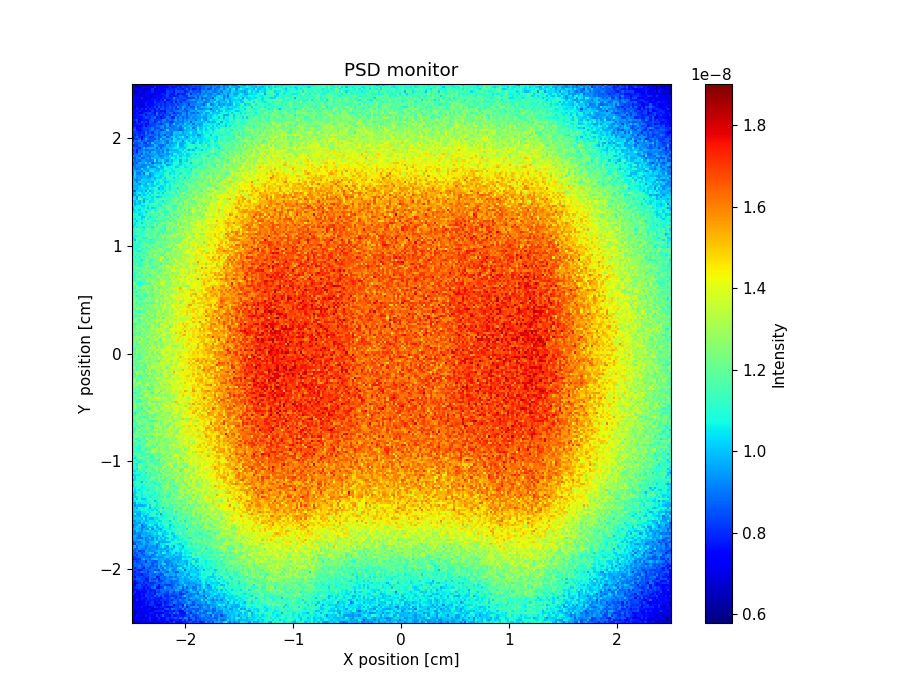

Source data for this figure (header and first rows):
x_axis, Intensity, Error
6.338702092000000345e-09, 6.498645854000000195e-09, 6.658632754999999752e-09, 6.858615052999999738e-09, 6.958601757999999621e-09, 6.818673910999999977e-09, 6.898600611999999645e-09, 7.238565390000000098e-09, 7.078618674000000364e-09, 6.858672621000000090e-09, 6.918654927999999834e-09, 7.078684322000000314e-09, 6.538830453000000023e-09, 7.238678484999999836e-09, 7.318641658000000344e-09, 7.538654382000000183e-09, 6.918765160000000033e-09, 7.898494086000000550e-09, 7.618592933999999641e-09, 8.498466212999999403e-09, 7.518670226999999181e-09, 7.598642223999999458e-09, 7.078761102000000304e-09, 7.798595315999999994e-09
6.738615455999999900e-09, 6.658603488999999621e-09, 7.118565439999999701e-09, 7.418527418000000226e-09, 7.118559455000000027e-09, 7.578544607999999529e-09, 6.478690970000000071e-09, 7.358519547000000174e-09, 7.838510024999999650e-09, 7.078633076000000290e-09, 6.798712784999999882e-09, 7.358576620000000285e-09, 7.718561159999999243e-09, 7.038744387999999647e-09, 7.298657028999999754e-09, 7.538570710999999335e-09, 8.178486007999999456e-09, 7.158677688000000305e-09, 7.418651627999999951e-09, 7.678664032000000707e-09, 7.778566869999999449e-09, 7.938550396999999320e-09, 7.498757913999999211e-09, 8.698407325000000752e-09
6.458655194000000167e-09, 7.398436677999999742e-09, 6.758598991000000208e-09, 7.078591866999999876e-09, 6.618715393999999780e-09, 6.818715592999999831e-09, 7.318584027999999840e-09, 7.058697729999999644e-09, 8.138434599999999387e-09, 7.318586291000000016e-09, 7.238646525999999889e-09, 7.038771408999999807e-09, 8.058495411999999328e-09, 7.218672099999999690e-09, 6.858726880999999850e-09, 7.418656547000000212e-09, 8.258548185999999181e-09, 7.798579300999999273e-09, 8.118618357000000758e-09, 8.178611595999999653e-09, 8.738474177000000716e-09, 7.978588767999999651e-09, 8.918480116999999258e-09, 8.238573073000000698e-09
7.078594673000000009e-09, 6.518687784000000175e-09, 7.598479617999999670e-09, 7.198590746000000113e-09, 6.978675897999999777e-09, 6.758655032000000188e-09, 7.778430758000000596e-09, 7.218653388000000210e-09, 7.538558398000000092e-09, 7.478566040000000303e-09, 6.838684631000000099e-09, 8.158420286000000528e-09, 6.938740215999999937e-09, 7.798553540000000177e-09, 8.698384955999999892e-09, 7.718597765000000075e-09, 7.678655886999999683e-09, 6.898791287999999778e-09, 8.358616645999999400e-09, 7.698625650000000596e-09, 7.658661690999999302e-09, 8.058603602999999389e-09, 7.878693593999999646e-09, 7.718713692999999840e-09
7.418513937000000412e-09, 6.698718826999999721e-09, 6.918635245000000227e-09, 7.198582197000000018e-09, 6.478723413999999594e-09, 7.518563431000000475e-09, 6.938700973000000050e-09, 6.998680484999999648e-09, 7.838514882999999909e-09, 7.778511239000000261e-09, 6.858723800000000042e-09, 7.198673647000000219e-09, 7.418650388000000217e-09, 7.078704272000000056e-09, 7.018712545000000121e-09, 7.958593825000000306e-09, 7.698643588000000391e-09, 8.278586063000000731e-09, 7.998621067999999539e-09, 8.898414633999999596e-09, 8.258588741000000446e-09, 8.938496063000000781e-09, 7.598679881000000097e-09, 7.558760310999999735e-09
7.498511561000000470e-09, 6.278741457000000031e-09, 6.738671135999999783e-09, 7.298538172999999850e-09, 7.298624920999999908e-09, 7.078647468999999700e-09, 7.458607504000000372e-09, 7.278683008999999750e-09, 6.978728354000000021e-09, 7.238654373999999611e-09, 7.978589254999999525e-09, 7.838531631999999309e-09, 7.998523702000000033e-09, 7.798578329999999973e-09, 8.318509882999999966e-09, 7.158737483999999745e-09, 7.258662210000000369e-09, 7.958587508000000725e-09, 7.998603968999999200e-09, 7.558726731000000280e-09, 8.318589550000000596e-09, 7.978680976000000457e-09, 7.438728032999999753e-09, 7.698751643000000012e-09
7.718467213000000347e-09, 6.678769331000000355e-09, 7.478536661999999177e-09, 6.918639245999999997e-09, 7.138670962999999885e-09, 6.978645451999999766e-09, 7.438583873999999608e-09, 7.558546079999999620e-09, 7.678515125000000174e-09, 6.738744755999999759e-09, 7.058719808000000098e-09, 7.458614751999999903e-09, 7.498701747999999604e-09, 7.738662870999999733e-09, 7.478638342000000488e-09, 8.278581275999999486e-09, 8.658530689999999436e-09, 7.758692050000000462e-09, 9.038498368999999997e-09, 8.778512616999999762e-09, 8.598580173999999386e-09, 8.218669941999999320e-09, 8.198595625000000051e-09, 9.378441039000000482e-09
6.938615642999999815e-09, 7.438572930000000322e-09, 6.798664262000000015e-09, 7.418591984000000029e-09, 7.778553316000000323e-09, 7.098662938000000360e-09, 7.078701991999999825e-09, 6.478776218999999800e-09, 7.278667661000000119e-09, 7.618653773000000027e-09, 8.118505479999999634e-09, 7.918627075999999612e-09, 7.598606783000000254e-09, 7.958627746999999506e-09, 7.978559947000000572e-09, 7.758694917999999920e-09, 7.038785039000000347e-09, 7.578738922000000689e-09, 7.738718589000000322e-09, 8.158620826999999422e-09, 8.418620822000000673e-09, 8.258655579999999435e-09, 8.898563799000000575e-09, 8.138679589999999893e-09
6.858683992000000224e-09, 7.178643852000000220e-09, 7.258596934999999827e-09, 7.038669717000000015e-09, 7.318623174000000143e-09, 7.478582883000000494e-09, 7.738595988000000796e-09, 7.058699494999999959e-09, 8.156349108000000353e-09, 8.018566442999999427e-09, 7.758615214000000387e-09, 7.018755516999999724e-09, 6.618818544999999723e-09, 7.338759054000000292e-09, 8.438513821000000675e-09, 7.978645307000000320e-09, 8.138636121000000578e-09, 8.698546700000000100e-09, 8.678552223000000804e-09, 7.378740961000000392e-09, 8.358636989000000707e-09, 8.258613679000000818e-09, 8.378652292000000586e-09, 7.638778956000000522e-09
6.878741804000000104e-09, 6.858629183999999759e-09, 6.978693021999999710e-09, 6.918662624000000038e-09, 7.118690534999999956e-09, 7.458602219999999415e-09, 7.898566678999999487e-09, 7.138757496000000122e-09, 7.838615132999999605e-09, 8.258490674000000568e-09, 7.498602497000000077e-09, 7.518680937999999271e-09, 7.918696220000000081e-09, 7.558696430000000398e-09, 8.358524395000000450e-09, 7.149529442999999836e-09, 7.878677714999999366e-09, 8.338570030999999334e-09, 8.518579681000000548e-09, 9.178474396999999763e-09, 8.898471051000000259e-09, 8.258645833999999405e-09, 8.458608080999999468e-09, 8.978595018999999994e-09
7.198646268999999730e-09, 7.058655385000000125e-09, 7.978538413000000226e-09, 7.438588767000000126e-09, 7.658632165999999403e-09, 7.158726856999999782e-09, 7.658572208999999928e-09, 8.018566725000000146e-09, 7.718567178000000532e-09, 7.938544675999999333e-09, 7.678623494000000325e-09, 8.038581146000000770e-09, 7.398776544999999771e-09, 8.198580826000000446e-09, 8.098655473000000565e-09, 8.258630741000000599e-09, 7.958659701999999684e-09, 8.358681853999999871e-09, 7.898717394000000133e-09, 8.578622900999999311e-09, 8.778544702999999634e-09, 8.318679332000000066e-09, 9.178509974999999557e-09, 8.538620942000000794e-09
7.198664856999999733e-09, 6.738787398999999902e-09, 7.578634957999999378e-09, 6.958689159999999656e-09, 7.938585392999999954e-09, 7.838587666999999221e-09, 7.558546845999999765e-09, 8.038555610000000504e-09, 7.958564860999999742e-09, 8.198573852000000440e-09, 7.778634966999999203e-09, 7.758635985999999531e-09, 7.798629725999999217e-09, 7.278745966000000182e-09, 8.278579286000000341e-09, 8.458559803000000589e-09, 8.078669121999999460e-09, 8.458604030000000509e-09, 9.038574331000000355e-09, 8.638628972000000444e-09, 7.978683178999999952e-09, 8.718607463000000243e-09, 8.298696519999999278e-09, 8.598704574999999486e-09
6.938688335999999612e-09, 6.938697727999999760e-09, 7.538607154000000811e-09, 7.158631611999999944e-09, 7.658637367999999705e-09, 6.938776360999999961e-09, 8.278558357999999426e-09, 8.078579950000000019e-09, 7.918643422000000092e-09, 7.718619045000000572e-09, 8.738503060000000774e-09, 8.098622766000000678e-09, 8.818523389999999865e-09, 8.038638139999999846e-09, 8.758530004000000543e-09, 7.898695951000000130e-09, 7.798689377999999505e-09, 8.478636853999999174e-09, 8.058650556999999236e-09, 8.078688888999999193e-09, 8.198651281999999810e-09, 8.678587872999999761e-09, 8.378733798999999486e-09, 9.318613435000000041e-09
8.278444539000000020e-09, 7.058662676999999604e-09, 7.258671401999999627e-09, 7.078727297999999686e-09, 7.898549125999999235e-09, 7.318659150999999915e-09, 8.098497871999999809e-09, 8.018606546999999572e-09, 7.698694124000000354e-09, 8.138556810000000128e-09, 7.578738243000000291e-09, 9.038516238999999572e-09, 8.578546565999999545e-09, 8.718541433999999692e-09, 8.458587390999999325e-09, 8.178690952000000200e-09, 8.158723889000000148e-09, 8.718615683999999373e-09, 8.418611087000000631e-09, 8.558627711999999657e-09, 8.538632033999999829e-09, 8.898603993999999409e-09, 8.078759892000000767e-09, 8.118718057999999602e-09
7.478569787000000224e-09, 8.078512754999999196e-09, 7.438642782999999875e-09, 7.098690517000000234e-09, 7.318688781999999914e-09, 7.358698785000000102e-09, 7.618650426000000234e-09, 8.238584064999999703e-09, 7.798679995999999195e-09, 8.018585697000000370e-09, 7.778728528000000060e-09, 8.278582161999999338e-09, 8.078654992000000415e-09, 8.538542387000000651e-09, 8.858512005999999307e-09, 8.558665638000000728e-09, 8.178662824000000300e-09, 9.218500788999999402e-09, 8.958565642999999649e-09, 8.138698808000000427e-09, 8.998594704000000486e-09, 8.818622831999999767e-09, 8.138740851000000379e-09, 9.038664310999999591e-09
7.218688903999999851e-09, 7.578606932999999957e-09, 7.558595149999999215e-09, 7.778626098999999487e-09, 7.818585824999999481e-09, 7.638600218999999248e-09, 7.778634138999999733e-09, 8.258599745999999735e-09, 7.718654637999999295e-09, 7.658648425000000136e-09, 7.858682924999999689e-09, 8.578529654000000639e-09, 8.278661077000000258e-09, 8.998478949000000065e-09, 8.698574182999999712e-09, 8.818569323999999717e-09, 8.778624485999999374e-09, 8.998556907000000465e-09, 9.198552622999999963e-09, 8.978571339000000386e-09, 9.618452127999999896e-09, 9.718482193000000201e-09, 9.118619269000000209e-09, 8.378736739999999911e-09
7.338670964000000170e-09, 7.878498056999999635e-09, 8.078568478000000531e-09, 8.358531100000000023e-09, 7.998578422000000602e-09, 7.258799144000000279e-09, 8.038594540999999332e-09, 7.298763704000000258e-09, 8.058623858000000800e-09, 8.798419283999999355e-09, 9.178438259000000783e-09, 7.678733623000000044e-09, 7.618752081999999617e-09, 8.138655702999999177e-09, 8.438598119000000779e-09, 9.718450793000000118e-09, 8.858558904000000724e-09, 8.998650429000000465e-09, 8.398709515000000262e-09, 9.278622868000000655e-09, 9.038532944000000678e-09, 9.538595590000000542e-09, 9.818538980999999214e-09, 8.718700124999999307e-09
7.718565325000000322e-09, 6.658792988999999644e-09, 8.198616172000000364e-09, 8.458444674999999425e-09, 7.778661438000000015e-09, 8.238565291999999393e-09, 7.598670865999999953e-09, 8.278617882000000468e-09, 8.158539576000000670e-09, 8.058613234000000457e-09, 8.858578894000000645e-09, 8.618547165000000276e-09, 7.678748084000000502e-09, 8.538535368000000547e-09, 8.678600143999999355e-09, 8.298674418000000206e-09, 8.078725761000000160e-09, 8.078739550999999759e-09, 8.458695902000000811e-09, 8.858624120999999229e-09, 9.418525300999999213e-09, 8.658647905999999478e-09, 9.338621847999999213e-09, 9.338562684000000603e-09
7.338599540000000299e-09, 6.758794959000000009e-09, 7.478708500000000055e-09, 7.958608067999999669e-09, 8.358556595999999283e-09, 7.978687213999999832e-09, 8.318598862000000388e-09, 8.278579808000000474e-09, 7.938668214999999853e-09, 7.998604398000000346e-09, 8.078744190000000427e-09, 8.698577456000000044e-09, 8.658629967999999683e-09, 8.698558229999999970e-09, 9.178495964000000070e-09, 8.718613364000000618e-09, 9.038604317999999707e-09, 9.018549968000000235e-09, 8.558725040000000109e-09, 8.878619174000000098e-09, 9.158621213999999947e-09, 9.158608045000000365e-09, 9.658531112000000220e-09, 1.015847133999999974e-08
8.058575656000000026e-09, 7.218744761999999823e-09, 8.018600989999999240e-09, 8.398605265999999440e-09, 8.518540697000000429e-09, 8.098575320000000211e-09, 7.998574960000000193e-09, 7.718718758999999701e-09, 8.938463308000000349e-09, 8.578563202000000282e-09, 8.798601385999999799e-09, 9.038523061000000059e-09, 8.078707398999999965e-09, 8.218706355999999778e-09, 8.458637497999999796e-09, 9.138506091000000012e-09, 9.258512098000000073e-09, 8.778622358999999639e-09, 8.598675970999999698e-09, 9.138612658999999440e-09, 8.618723504999999578e-09, 9.118635917999999578e-09, 9.858537793999999806e-09, 9.758526257999999800e-09
8.178526160000000146e-09, 8.278500265000000148e-09, 8.638452160000000197e-09, 8.638538933000000677e-09, 8.098670675000000746e-09, 8.318599044999999569e-09, 7.558751396999999772e-09, 7.758724015000000477e-09, 8.838513994000000291e-09, 8.218631366000000523e-09, 8.118669477000000179e-09, 8.718624093000000084e-09, 7.778773622000000306e-09, 8.818611740999999226e-09, 8.938568796000000756e-09, 8.578608076999999284e-09, 9.218613358999999386e-09, 9.158577057000000545e-09, 9.498563535999999792e-09, 9.838547267999999438e-09, 9.458588483000000819e-09, 8.958699607000000596e-09, 9.758587853000000492e-09, 9.858534929000000796e-09
8.178496342999999690e-09, 7.518676461999999763e-09, 8.418540035000000017e-09, 8.398601408999999650e-09, 8.358573769000000738e-09, 8.138599027999999722e-09, 8.298586309000000558e-09, 8.138568276000000375e-09, 8.918548470000000814e-09, 8.758588027999999451e-09, 9.238533494000000163e-09, 7.578761198999999403e-09, 8.098715859999999681e-09, 8.998587696000000370e-09, 8.778574820000000185e-09, 8.758616466999999434e-09, 9.278532848000000415e-09, 8.798685114999999375e-09, 8.838634750000000801e-09, 9.218570150000000816e-09, 8.858674712999999276e-09, 9.458546239000000654e-09, 9.758583531999999296e-09, 1.033847532000000030e-08
8.178552254999999448e-09, 8.138563121000000469e-09, 8.198594311999999352e-09, 8.038626912000000370e-09, 7.658716596999999500e-09, 8.218595032000000422e-09, 8.378568241999999436e-09, 8.538626763000000813e-09, 8.978573536000000640e-09, 8.658578975999999509e-09, 8.658620852999999507e-09, 8.778588394000000640e-09, 8.698603383000000748e-09, 8.298686211999999764e-09, 8.598665145000000648e-09, 9.702415550000000734e-09, 9.758601572999999571e-09, 9.478556106000000057e-09, 9.618598251000000270e-09, 9.758539035000000448e-09, 9.278621563999999644e-09, 9.958489249000000034e-09, 9.798565778999999670e-09, 9.638601310999999770e-09
7.898618691999999805e-09, 7.818628563000000564e-09, 8.358569652000000203e-09, 8.378548264999999801e-09, 9.038494493999999175e-09, 8.818511976999999254e-09, 8.678553682000000128e-09, 7.878738610999999984e-09, 8.678560517999999395e-09, 8.898550447000000157e-09, 1.013830266000000071e-08, 9.558491309999999574e-09, 9.198546721999999588e-09, 9.018600875999999456e-09, 9.658531762999999749e-09, 9.078618877000000587e-09, 8.498667640999999953e-09, 9.638488925000000771e-09, 9.698514344000000328e-09, 9.158604335999999497e-09, 8.438766503999999282e-09, 8.498759525000000391e-09, 9.738563163999999705e-09, 9.838547627000000065e-09
8.378547071000000314e-09, 8.338598491999999291e-09, 8.198575610999999859e-09, 7.778723545999999498e-09, 7.858718549999999879e-09, 8.558568955000000564e-09, 8.598589432999999542e-09, 8.418684313999999869e-09, 9.058556469999999986e-09, 8.958571419999999720e-09, 8.318610750000000736e-09, 8.578649147999999787e-09, 8.258710989000000240e-09, 9.758520156999999360e-09, 9.018652748000000242e-09, 8.938644733999999188e-09, 9.578512244999999395e-09, 1.041847310999999949e-08, 9.158664570000000599e-09, 9.018703942999999273e-09, 9.638625623999999530e-09, 9.938576712999999876e-09, 1.005860350000000027e-08, 1.061849460999999986e-08
8.918451309000000464e-09, 7.698669247999999307e-09, 8.518568803000000356e-09, 8.878532873000000563e-09, 8.418616164000000479e-09, 7.678761521000000368e-09, 8.958530104999999206e-09, 8.818574420999999241e-09, 8.078718480000000668e-09, 8.958624389000000409e-09, 9.098549005000000198e-09, 8.978579889000000630e-09, 9.578459566000000619e-09, 9.038566240999999265e-09, 8.738745585000000743e-09, 1.019848082000000047e-08, 9.298570850000000763e-09, 9.898552045999999546e-09, 9.658521748999999435e-09, 9.318618188999999671e-09, 9.378682387000000192e-09, 1.037854515999999943e-08, 1.069846468000000047e-08, 9.378681592999999178e-09
7.958730432000000227e-09, 8.778507373999999960e-09, 8.578519695000000260e-09, 9.218524550999999664e-09, 8.358645519999999770e-09, 8.658580748999999362e-09, 9.118540001999999707e-09, 9.178531486999999929e-09, 8.698574335999999380e-09, 8.498670090999999906e-09, 8.838585292999999709e-09, 8.458675220000000207e-09, 9.878420665999999177e-09, 8.898612331999999453e-09, 9.698519152999999893e-09, 9.078610587999999582e-09, 9.158621565999999530e-09, 9.558592233000000428e-09, 8.778702217000000644e-09, 9.538635477999999889e-09, 9.318678942000000459e-09, 9.398669349999999970e-09, 9.638656160999999884e-09, 1.013859413999999966e-08
8.538541908000000316e-09, 8.838469540999999736e-09, 8.638548309000000092e-09, 8.638561618000000711e-09, 8.478597168000000189e-09, 9.018584319000000581e-09, 9.258507366000000417e-09, 8.898567888000000241e-09, 9.298535071999999251e-09, 8.398707743000000558e-09, 9.098516545999999264e-09, 8.938688154999999612e-09, 9.518533797000000567e-09, 9.498586209999999840e-09, 1.027850222000000040e-08, 1.009851383999999985e-08, 8.998701225999999668e-09, 9.618656680000000052e-09, 9.038712570000000598e-09, 9.778666701999999353e-09, 9.538656216000000577e-09, 1.031863258000000029e-08, 1.011855567000000062e-08, 1.003850800999999993e-08
8.298588734000000090e-09, 8.638590753000000321e-09, 8.218641187000000163e-09, 8.538610080999999829e-09, 8.918557275999999552e-09, 8.918561178999999588e-09, 7.958775843999999947e-09, 9.298537599000000768e-09, 9.018543893000000366e-09, 8.718617551000000017e-09, 8.558709569999999645e-09, 8.638768175000000596e-09, 9.518588563999999876e-09, 9.458552194000000815e-09, 9.978525056000000427e-09, 8.938699484999999419e-09, 9.178697437000000717e-09, 9.218647415000000382e-09, 9.658597830999999501e-09, 9.778628129999999498e-09, 1.001859835000000043e-08, 9.518677546999999241e-09, 9.958626212000000134e-09, 1.007859613000000026e-08
7.858710416000000495e-09, 7.998703193999999811e-09, 8.118670616999999881e-09, 8.158695801999999747e-09, 9.318555648000000100e-09, 9.838440618999999504e-09, 8.998558213000000120e-09, 9.278550646000000827e-09, 8.738656541000000549e-09, 9.738518978999999434e-09, 1.011847346999999923e-08, 1.001848186999999936e-08, 9.438545868000000373e-09, 9.738517979999999265e-09, 9.558582812999999410e-09, 9.658649223999999953e-09, 9.138676142000000601e-09, 9.918614519000000069e-09, 9.678598062000000399e-09, 9.298711143999999924e-09, 9.878636893999999481e-09, 9.618731476000000138e-09, 9.758676395000000228e-09, 1.093860423000000028e-08
7.938667688000000628e-09, 8.198654456000000260e-09, 8.718598463000000682e-09, 8.858547306000000634e-09, 9.138556512999999508e-09, 8.958615662000000224e-09, 8.798596654000000144e-09, 8.818654668000000387e-09, 8.358661192000000597e-09, 9.138585615000000811e-09, 9.258603174000000717e-09, 9.378539365999999450e-09, 9.358640108000000250e-09, 9.398600733000000381e-09, 9.298570514000000259e-09, 1.005855687000000080e-08, 1.013850552999999970e-08, 9.838588389999999278e-09, 9.758639888000000784e-09, 9.918533031000000695e-09, 9.758630235999999891e-09, 9.538684941000000222e-09, 9.698662408000000808e-09, 1.015857942999999962e-08
8.378625409999999660e-09, 8.818597538999999364e-09, 8.058704614000000139e-09, 9.078513202000000401e-09, 8.878562244000000645e-09, 8.398657221999999524e-09, 9.178545083000000359e-09, 9.158660913999999367e-09, 9.738536558000000257e-09, 8.878608545000000664e-09, 9.298634412000000478e-09, 1.047839461999999932e-08, 9.738560807000000393e-09, 9.758569696999999601e-09, 9.358663296999999387e-09, 9.398592052000000443e-09, 9.998588141999999772e-09, 9.898561806000000010e-09, 1.023856249999999940e-08, 9.638646567999999522e-09, 1.023861652999999959e-08, 1.021857336000000070e-08, 9.898669221000000089e-09, 1.093851676000000003e-08
8.798544478000000320e-09, 8.298709734000000611e-09, 8.758599933999999177e-09, 9.018555933000000234e-09, 8.358688242000000121e-09, 8.998586315999999599e-09, 9.318638646999999939e-09, 9.518514426000000364e-09, 1.011844061999999951e-08, 9.938566861000000574e-09, 8.938669813000000747e-09, 9.198683712000000408e-09, 1.009850128999999998e-08, 9.598622364000000448e-09, 1.097844657999999952e-08, 1.061846261999999942e-08, 9.738657051999999723e-09, 9.958581558999999515e-09, 1.043857872999999926e-08, 1.065853746999999998e-08, 9.478735418999999596e-09, 1.021865874000000013e-08, 9.918683589999999571e-09, 1.073854797999999958e-08
8.558572014000000397e-09, 8.698594299000000235e-09, 9.178609056000000188e-09, 8.078692390000000458e-09, 8.498633610999999527e-09, 8.358656311000000216e-09, 9.638450820999999609e-09, 9.318626031000000152e-09, 9.238577640999999727e-09, 9.238625069000000817e-09, 9.498589147999999817e-09, 9.898543975999999786e-09, 1.003857023999999942e-08, 9.658674008000000508e-09, 9.758576937999999742e-09, 1.027854498999999964e-08, 9.178744585999999881e-09, 1.027851087000000068e-08, 1.037852303999999933e-08, 1.075849657999999926e-08, 1.059856997000000021e-08, 1.069855575000000021e-08, 1.035859399000000009e-08, 1.131842982000000020e-08
9.618440315999999307e-09, 8.558609097999999910e-09, 8.758574376000000592e-09, 9.458510669000000399e-09, 9.018577468000000729e-09, 9.178623797999999560e-09, 9.098612203000000193e-09, 9.478481891000000636e-09, 8.898694779999999794e-09, 9.478624096000000389e-09, 9.518614937999999449e-09, 9.178652277000000548e-09, 9.838588358999999616e-09, 9.458648263000000353e-09, 9.778615674000000424e-09, 9.258776071000000791e-09, 9.898615151000000554e-09, 1.013858920000000040e-08, 9.658689511999999428e-09, 1.043851648999999993e-08, 1.089854714999999926e-08, 1.083858683000000046e-08, 1.025862153000000070e-08, 1.057859397000000007e-08
9.358505802999999706e-09, 9.918474494999999836e-09, 8.698653685000000537e-09, 9.578526226999999518e-09, 9.578517931000000778e-09, 9.538582889999999802e-09, 8.758652569999999809e-09, 9.398526380000000221e-09, 9.578568836999999700e-09, 9.218649249999999561e-09, 9.498629206999999865e-09, 8.918695388000000697e-09, 9.798638806000000499e-09, 1.017855657999999930e-08, 1.079853970999999997e-08, 9.838601805000000825e-09, 9.398729545000000216e-09, 1.093847524000000036e-08, 1.049857757999999992e-08, 9.458744739999999559e-09, 1.083855181999999939e-08, 1.081860904999999942e-08, 1.061852336999999976e-08, 9.718681714000000755e-09
8.138677431000000346e-09, 8.278698422000000664e-09, 9.578539429999999210e-09, 9.218554202000000166e-09, 9.078571500000000489e-09, 9.778505513999999388e-09, 9.318638173000000350e-09, 9.458526030999999638e-09, 9.558545812000000702e-09, 9.998503771000000356e-09, 1.013856829000000052e-08, 9.218673195000000659e-09, 9.398707118000000628e-09, 1.039850241999999922e-08, 1.029856236000000023e-08, 1.051857094999999948e-08, 1.093843918999999962e-08, 1.075857365999999935e-08, 1.075852987999999995e-08, 1.083853013000000058e-08, 1.091856698999999948e-08, 1.023858754000000011e-08, 1.005866745999999982e-08, 1.129846958000000078e-08
8.318714460000000543e-09, 8.778619559000000401e-09, 9.098619729999999995e-09, 8.978591674000000499e-09, 9.558617094999999387e-09, 9.938524681000000032e-09, 9.338637061999999530e-09, 9.038654388999999770e-09, 9.738506752999999938e-09, 9.938513687000000729e-09, 1.029846673000000002e-08, 1.079846271000000024e-08, 9.398668911000000641e-09, 9.838616499999999802e-09, 9.618629850000000268e-09, 9.678698669000000425e-09, 9.678669769999999634e-09, 1.011860679000000004e-08, 1.113847923000000028e-08, 1.095849191000000072e-08, 1.099852645000000018e-08, 1.177850955000000078e-08, 1.089856050999999922e-08, 1.095858811999999979e-08
9.438519730999999767e-09, 9.538573214000000291e-09, 9.378525992999999208e-09, 9.818513031000000041e-09, 9.718457585999999587e-09, 9.618575104999999277e-09, 9.038641025999999364e-09, 9.398558774999999877e-09, 9.458637577999999181e-09, 9.338574309999999908e-09, 1.035852001999999918e-08, 9.618624139000000118e-09, 1.017858572999999949e-08, 9.938687561999999494e-09, 9.838586599000000047e-09, 9.938657425999999416e-09, 1.059854011999999980e-08, 1.093857125999999920e-08, 1.015865494000000036e-08, 1.043860744999999981e-08, 1.149848937000000078e-08, 1.045859335999999963e-08, 1.063863864000000013e-08, 1.083858788999999980e-08
9.518521015000000826e-09, 9.578516963000000271e-09, 8.978581553999999258e-09, 8.898641713999999521e-09, 8.818689295000000556e-09, 9.658548749999999920e-09, 8.838721959000000162e-09, 9.498560219999999662e-09, 1.013849336000000029e-08, 9.138740337000000468e-09, 9.998602203000000102e-09, 9.398682489000000039e-09, 1.053854067000000059e-08, 9.878545250000000112e-09, 1.081851023999999952e-08, 9.778676614999999485e-09, 1.009867506999999946e-08, 1.091852127999999996e-08, 1.051854270999999941e-08, 1.027863203000000026e-08, 1.033866586000000082e-08, 1.055864180000000042e-08, 1.123854635000000073e-08, 1.083857124000000028e-08
9.578473499000000047e-09, 9.758494846999999729e-09, 9.558528823000000233e-09, 8.758605632000000696e-09, 9.898465517000000732e-09, 9.838480483000000234e-09, 9.758589625000000196e-09, 9.498590087999999455e-09, 9.158713242000000365e-09, 9.958570648999999512e-09, 1.001855428000000077e-08, 9.838599336999999840e-09, 1.007860928000000031e-08, 1.043857697999999952e-08, 9.278766357000000090e-09, 1.047856985000000009e-08, 1.121847298000000049e-08, 1.153844279999999936e-08, 1.095857476999999967e-08, 9.858708525999999438e-09, 1.037864749000000012e-08, 1.073859903999999998e-08, 1.099857194999999979e-08, 1.139854609999999927e-08
8.898570890999999990e-09, 9.078613390999999268e-09, 9.398515968000000079e-09, 9.198633141000000186e-09, 9.498517277999999572e-09, 9.718573524999999338e-09, 9.478676135999999773e-09, 9.878530581000000052e-09, 9.658579585000000071e-09, 1.013850795000000015e-08, 1.043849431000000080e-08, 1.001865095000000065e-08, 1.103846363999999921e-08, 1.073856785999999963e-08, 1.007861456000000067e-08, 1.015860744999999995e-08, 1.037860785999999957e-08, 1.113855152000000032e-08, 1.005869471999999924e-08, 1.041865949999999951e-08, 1.179842683000000073e-08, 1.093864411999999993e-08, 1.201844305000000026e-08, 1.087860946999999943e-08
9.238566361999999258e-09, 9.038644592000000402e-09, 1.027843226000000060e-08, 9.838520679999999366e-09, 9.198628219000000305e-09, 9.998537701999999244e-09, 1.011848602000000075e-08, 1.037851578999999950e-08, 9.958545393999999816e-09, 1.019852828999999956e-08, 9.658678691999999618e-09, 1.007860566999999933e-08, 1.045860907999999935e-08, 1.009858205999999975e-08, 1.057854104000000024e-08, 1.001863456000000022e-08, 1.115846498999999922e-08, 1.113849760000000001e-08, 1.093857998000000000e-08, 1.103854288000000064e-08, 1.123849867999999993e-08, 1.133857716999999954e-08, 1.131858938000000044e-08, 1.095864910999999955e-08
9.458569707000000061e-09, 9.838502592000000350e-09, 9.858544615000000144e-09, 9.638591879000000271e-09, 9.018634226999999483e-09, 9.798572241999999530e-09, 9.558515467999999367e-09, 9.258735589000000492e-09, 1.119843239999999929e-08, 9.158730068999999822e-09, 1.045846806999999923e-08, 1.023860158000000061e-08, 9.778673506000000463e-09, 9.458728490000000169e-09, 1.053861357000000067e-08, 1.077860955000000054e-08, 1.067860844999999930e-08, 1.039865017000000083e-08, 1.075859809999999986e-08, 1.187846741000000049e-08, 1.123860076999999955e-08, 1.189849712999999922e-08, 1.167854346000000061e-08, 1.119860530999999964e-08
8.898631215999999781e-09, 9.538552847000000366e-09, 1.021853037999999991e-08, 9.878520390999999947e-09, 9.098662232000000607e-09, 8.938709661000000744e-09, 9.658634391000000237e-09, 1.007859918000000040e-08, 9.898594101999999784e-09, 9.878617148999999722e-09, 1.135838145999999970e-08, 9.498686497000000095e-09, 1.023860426999999998e-08, 1.069851738000000072e-08, 1.021861606999999926e-08, 1.069856133000000067e-08, 1.113859559999999982e-08, 1.037867404999999933e-08, 1.071863360000000056e-08, 1.047867869999999922e-08, 1.159854716000000041e-08, 1.085865587999999965e-08, 1.123866244999999969e-08, 1.125857171000000072e-08
8.518697442999999342e-09, 9.498558354999999315e-09, 9.478569217999999406e-09, 1.033843267000000077e-08, 8.558670069000000139e-09, 9.718640924999999317e-09, 9.478657368000000209e-09, 1.041857502000000038e-08, 1.089849867999999986e-08, 1.057850086000000034e-08, 9.978621354999999542e-09, 9.758644879999999529e-09, 1.089849440999999966e-08, 1.035864528999999990e-08, 1.075860639999999920e-08, 1.079857678000000070e-08, 1.171849490999999988e-08, 9.878820215999999983e-09, 1.063869119999999934e-08, 1.101852479000000016e-08, 1.167858084999999945e-08, 1.113862077000000007e-08, 1.165856618999999957e-08, 1.095862972999999966e-08
9.698556498000000299e-09, 9.518553266000000503e-09, 9.538588420999999563e-09, 9.358589185000000445e-09, 1.005854814000000016e-08, 9.778587107999999689e-09, 1.055846212000000071e-08, 1.017854084999999974e-08, 1.045855733000000022e-08, 1.043857797999999984e-08, 1.039856898999999943e-08, 1.037861459999999940e-08, 1.099846355999999982e-08, 1.051862927999999938e-08, 1.117856795000000079e-08, 1.131842817000000050e-08, 1.091861106000000079e-08, 1.079861635000000057e-08, 1.119863974000000020e-08, 1.141862117999999989e-08, 1.109853977000000003e-08, 1.107853187999999948e-08, 1.179853859000000062e-08, 1.271844969999999955e-08
9.258654613999999909e-09, 9.338614951000000770e-09, 1.003848203999999943e-08, 9.778579077999999280e-09, 1.037851243999999926e-08, 1.013852158000000069e-08, 9.718608912000000411e-09, 1.013860475999999941e-08, 1.055851091999999972e-08, 1.039852623999999987e-08, 1.035857636999999977e-08, 1.145845997000000064e-08, 1.023854720999999933e-08, 1.039861297000000055e-08, 1.127845273999999987e-08, 1.111859912999999927e-08, 1.085862228000000052e-08, 1.017875426999999961e-08, 1.127855061999999997e-08, 1.177848319999999983e-08, 1.111864415000000006e-08, 1.279842090999999986e-08, 1.087865566999999927e-08, 1.189857935000000028e-08
9.818597965999999240e-09, 1.015850150999999993e-08, 1.009853838000000039e-08, 1.009852423000000001e-08, 9.838576024000000399e-09, 1.065846740000000031e-08, 9.678663424999999183e-09, 1.033855704999999939e-08, 9.618670863000000388e-09, 9.738622089999999199e-09, 1.051860364000000014e-08, 1.023862667000000050e-08, 1.063862977000000011e-08, 1.119853301999999960e-08, 1.085852666000000015e-08, 1.095863589000000063e-08, 1.137852962000000079e-08, 1.169851973999999951e-08, 1.183854369999999947e-08, 1.045872862000000040e-08, 1.135857394000000018e-08, 1.189860522000000076e-08, 1.183847523000000031e-08, 1.195854940999999988e-08
9.658551928999999461e-09, 9.418655962000000315e-09, 9.718559577999999475e-09, 9.738600536999999327e-09, 1.069854976999999963e-08, 9.938543211000000479e-09, 9.558676988999999388e-09, 1.035856614000000032e-08, 1.071854115000000004e-08, 1.119843011000000004e-08, 1.085854356000000057e-08, 1.073858911000000062e-08, 1.149355481000000042e-08, 1.049864058000000015e-08, 1.049853242999999959e-08, 1.127856632999999985e-08, 1.105863235999999924e-08, 1.111864735999999926e-08, 1.111857933999999942e-08, 1.093861028999999957e-08, 1.129855439999999937e-08, 1.165863384000000045e-08, 1.181857198999999921e-08, 1.237849617999999974e-08
9.698484924999999702e-09, 1.065845809000000082e-08, 9.758616082000000573e-09, 9.578597545000000117e-09, 1.031851370999999995e-08, 1.017860295999999952e-08, 1.059857252000000020e-08, 1.013859689999999955e-08, 1.091854745000000053e-08, 1.101845922000000027e-08, 1.149842004000000068e-08, 1.007866006000000029e-08, 1.097858809999999963e-08, 9.478790166999999379e-09, 1.105860449999999962e-08, 1.081855840000000064e-08, 1.135856008000000006e-08, 1.151844924999999942e-08, 1.101862003999999992e-08, 1.253850653999999985e-08, 1.155862726000000044e-08, 1.205855231999999988e-08, 1.151860369000000001e-08, 1.157860887000000054e-08
9.778612789000000083e-09, 9.958555893999999854e-09, 9.938529577999999492e-09, 9.778522627000000161e-09, 1.039848259999999985e-08, 1.045854222000000053e-08, 1.059854784000000027e-08, 1.111850495000000035e-08, 1.053855358999999942e-08, 1.093861871000000026e-08, 1.141842107000000079e-08, 1.121860797000000067e-08, 1.041863658000000081e-08, 1.203840910999999955e-08, 1.083855819000000026e-08, 1.081862700999999919e-08, 1.157856489999999926e-08, 1.147860782999999998e-08, 1.115856029999999966e-08, 1.243845872000000058e-08, 1.055871887000000067e-08, 1.199847968000000034e-08, 1.199848102999999995e-08, 1.271851474999999961e-08
1.009852201999999947e-08, 1.021844922999999968e-08, 1.037851221999999952e-08, 1.037850661999999939e-08, 1.123839981999999918e-08, 1.069849120000000032e-08, 1.075854023000000077e-08, 1.057850227000000062e-08, 1.061853298999999919e-08, 1.037863589999999957e-08, 1.087852470000000003e-08, 1.007867941000000066e-08, 1.145842404999999945e-08, 1.177844232999999954e-08, 1.121856516000000043e-08, 1.201851884999999961e-08, 1.157855789000000050e-08, 1.117863768999999920e-08, 1.117860240999999920e-08, 1.245846861000000011e-08, 1.257845419999999940e-08, 1.159858450000000007e-08, 1.217856304000000007e-08, 1.243858017000000042e-08
9.798573201000000348e-09, 1.017844650000000027e-08, 9.578697393999999537e-09, 1.079848189000000006e-08, 1.063851492000000072e-08, 1.053865704999999997e-08, 1.143841518999999975e-08, 1.083855697000000020e-08, 9.678667568000000288e-09, 1.095860517999999927e-08, 1.033869999999999946e-08, 1.111856032000000030e-08, 1.063860600000000031e-08, 1.159853512000000054e-08, 1.025871877999999944e-08, 1.113851407000000079e-08, 1.135857232999999983e-08, 1.135856610999999983e-08, 1.129864676999999953e-08, 1.211849810999999952e-08, 1.203851102000000044e-08, 1.247852383000000035e-08, 1.127864673000000066e-08, 1.265848612000000070e-08
9.958550876000000538e-09, 9.178738801000000270e-09, 1.001858148999999935e-08, 9.778599089999999174e-09, 9.698648339999999433e-09, 9.878614983999999280e-09, 1.007860724000000032e-08, 1.129840514000000076e-08, 1.025855652999999983e-08, 1.175840164999999996e-08, 1.123852278999999918e-08, 1.053863145999999992e-08, 1.147854134000000012e-08, 1.127856959999999973e-08, 1.207851563000000077e-08, 1.159856288000000012e-08, 1.199849662999999996e-08, 1.139858937000000032e-08, 1.129866838999999947e-08, 1.195852213000000078e-08, 1.183856351000000065e-08, 1.205859299999999995e-08, 1.241847026000000077e-08, 1.161864134000000050e-08
9.418641142999999380e-09, 9.498662444999999575e-09, 1.073849766000000042e-08, 1.029862966000000017e-08, 1.061855916999999960e-08, 1.057850809000000049e-08, 1.079852372999999951e-08, 1.049856786000000046e-08, 1.115852485000000077e-08, 1.143847729999999953e-08, 1.180240124000000025e-08, 1.055863782000000047e-08, 1.101857601999999945e-08, 1.181853964999999949e-08, 1.153848178000000053e-08, 1.141858252000000014e-08, 1.195853553000000009e-08, 1.171856455999999975e-08, 1.267846255000000048e-08, 1.199850750000000061e-08, 1.209856428000000008e-08, 1.277852615000000014e-08, 1.235853996999999946e-08, 1.303856686999999990e-08
1.041852919999999934e-08, 1.033854120999999997e-08, 1.081850296000000018e-08, 1.083851016000000034e-08, 1.087848442000000010e-08, 1.053852663999999992e-08, 1.047862063999999990e-08, 1.143843825999999933e-08, 1.091852138000000000e-08, 1.147857144999999963e-08, 9.918735653999999226e-09, 1.071863584000000061e-08, 1.159850006000000028e-08, 1.101860259000000014e-08, 1.231844451000000077e-08, 1.183849214000000057e-08, 1.223849691999999939e-08, 1.215850884999999966e-08, 1.153856499000000042e-08, 1.201862765999999939e-08, 1.237854948000000019e-08, 1.197860128999999972e-08, 1.165862894000000054e-08, 1.187866474000000003e-08
9.818688612000000243e-09, 1.105840963999999971e-08, 1.001859335000000049e-08, 1.107846679999999991e-08, 1.005860058999999951e-08, 1.001864626000000064e-08, 1.037863593000000074e-08, 1.123845901000000002e-08, 1.207841493000000011e-08, 1.115855009999999972e-08, 1.125855943999999962e-08, 1.111855982000000014e-08, 1.119859054999999924e-08, 1.193854484999999990e-08, 1.221842913999999944e-08, 1.251847335999999935e-08, 1.205856781999999986e-08, 1.225853256999999951e-08, 1.199855554000000037e-08, 1.201850211999999974e-08, 1.235853369000000044e-08, 1.231854755999999970e-08, 1.271850183000000078e-08, 1.289849872000000058e-08
1.019856361000000056e-08, 9.998638917000000655e-09, 1.031858958999999966e-08, 1.103850658000000065e-08, 1.067853720000000057e-08, 1.101848493000000003e-08, 1.073856196999999925e-08, 1.137845552000000033e-08, 1.059853307999999987e-08, 1.117856217000000027e-08, 1.135846073000000065e-08, 1.095856254999999942e-08, 1.165849662999999989e-08, 1.151853972000000063e-08, 1.089869033000000057e-08, 1.223849096000000013e-08, 1.087866400999999961e-08, 1.159864942000000058e-08, 1.247847445000000082e-08, 1.205861182000000065e-08, 1.217860181999999953e-08, 1.311848651999999965e-08, 1.323853005000000021e-08, 1.195865257000000034e-08
9.518620723999999209e-09, 1.023852533000000029e-08, 1.115846624000000045e-08, 1.109845381999999992e-08, 1.055859664000000025e-08, 1.083853710999999983e-08, 1.137841823999999969e-08, 1.097849973000000075e-08, 1.097860272000000065e-08, 1.091858541999999990e-08, 1.103859933999999945e-08, 1.129861826000000053e-08, 1.087859762999999963e-08, 1.205851748999999920e-08, 1.163855055000000069e-08, 1.173851070999999947e-08, 1.155858322000000029e-08, 1.125866572000000074e-08, 1.219852745999999950e-08, 1.279844282000000006e-08, 1.231852133000000011e-08, 1.199863385000000036e-08, 1.271858544000000080e-08, 1.361850535999999954e-08
... 190 more rows
